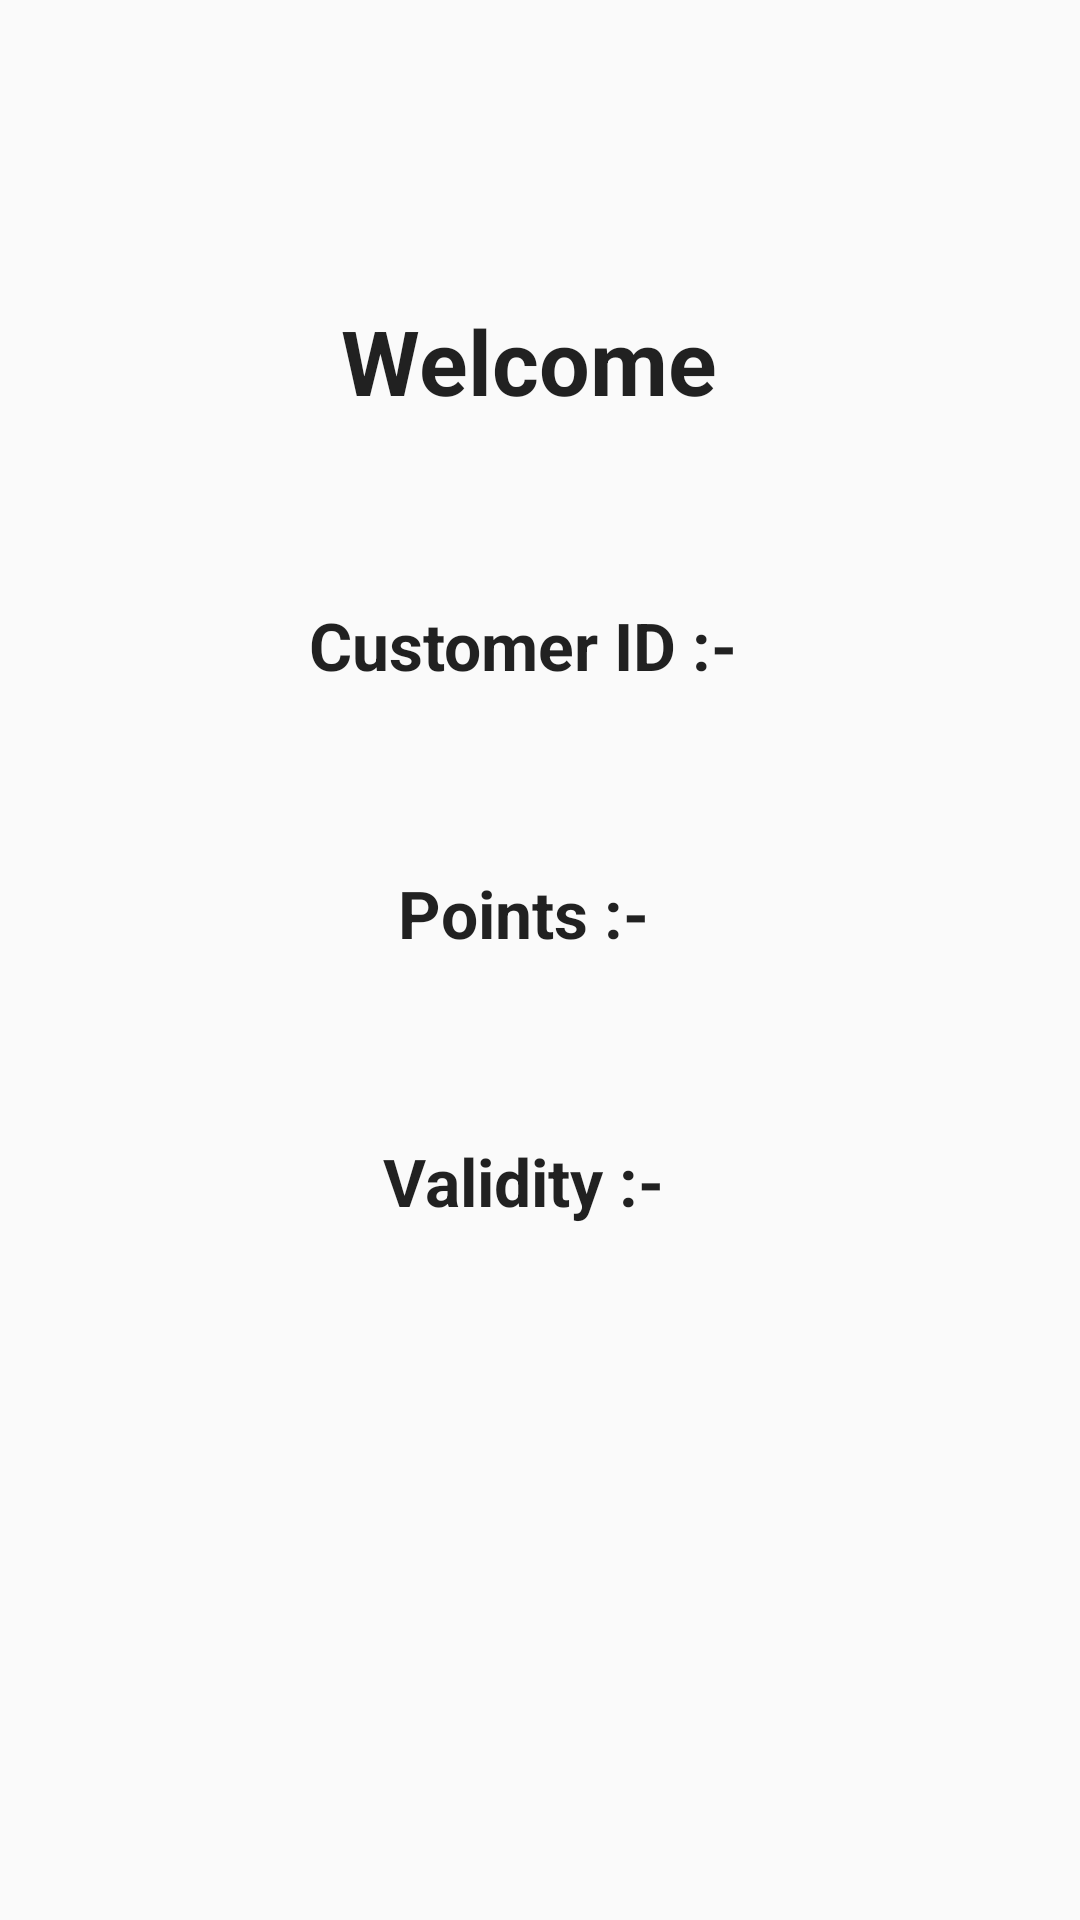

Android layout source for this screen:
<!-- AndroidManifest.xml: application theme AppTheme -->
<!-- res/layout/pointcards.xml -->
<?xml version="1.0" encoding="utf-8"?>
<LinearLayout xmlns:android="http://schemas.android.com/apk/res/android"
    android:orientation="vertical" android:layout_width="match_parent"
    android:layout_height="match_parent">


    <TextView
        android:layout_width="wrap_content"
        android:layout_height="wrap_content"
        android:textAppearance="?android:attr/textAppearanceLarge"
        android:text="Welcome "
        android:id="@+id/textView1"
        android:layout_gravity="center_horizontal"
        android:layout_marginTop="100dp"
        android:textSize="30dp"
        android:textStyle="bold"/>

    <TextView
        android:layout_width="wrap_content"
        android:layout_height="wrap_content"
        android:textAppearance="?android:attr/textAppearanceLarge"
        android:text="Customer ID :-  "
        android:id="@+id/textView4"
        android:layout_gravity="center_horizontal"
        android:layout_marginTop="60dp"
        android:textStyle="bold"/>

    <TextView
        android:layout_width="wrap_content"
        android:layout_height="wrap_content"
        android:textAppearance="?android:attr/textAppearanceLarge"
        android:text="Points :-  "
        android:id="@+id/textView2"
        android:layout_gravity="center_horizontal"
        android:layout_marginTop="60dp"
        android:textStyle="bold"/>

    <TextView
        android:layout_width="wrap_content"
        android:layout_height="wrap_content"
        android:textAppearance="?android:attr/textAppearanceLarge"
        android:text="Validity :-  "
        android:id="@+id/textView3"
        android:layout_gravity="center_horizontal"
        android:layout_marginTop="60dp"
        android:textStyle="bold"/>

</LinearLayout>
<!-- resources referenced by this layout -->
<resources>
  <style name="AppTheme" parent="Theme.AppCompat.Light.NoActionBar">
          
          <item name="colorPrimary">@color/colorPrimary</item>
          <item name="colorPrimaryDark">@color/colorPrimaryDark</item>
  
          <item name="colorAccent">@color/colorAccent</item>
          <item name="android:windowTranslucentStatus">true</item>
  
          <item name="android:windowDrawsSystemBarBackgrounds">true</item>
          <item name="android:statusBarColor">@android:color/transparent</item>
      </style>
  <!-- not gathered from this repository: default colours our renderer supplied (Android Studio template values) -->
  <color name="colorPrimary">#FF6200EE</color>
  <color name="colorPrimaryDark">#FF3700B3</color>
  <color name="colorAccent">#FF03DAC5</color>
</resources>
